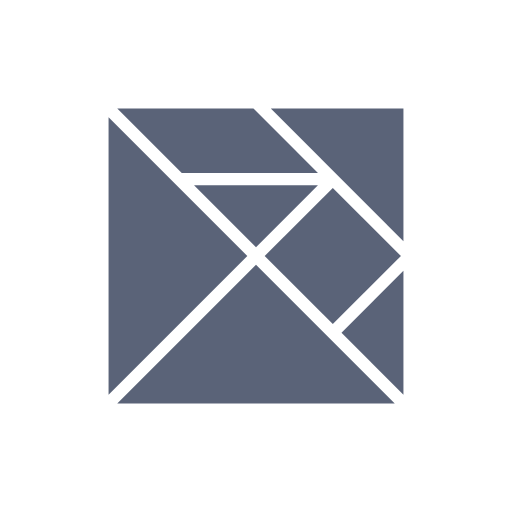
t = 0.00 s
t = 1.00 s: frame unchanged from t = 0.00 s, image omitted
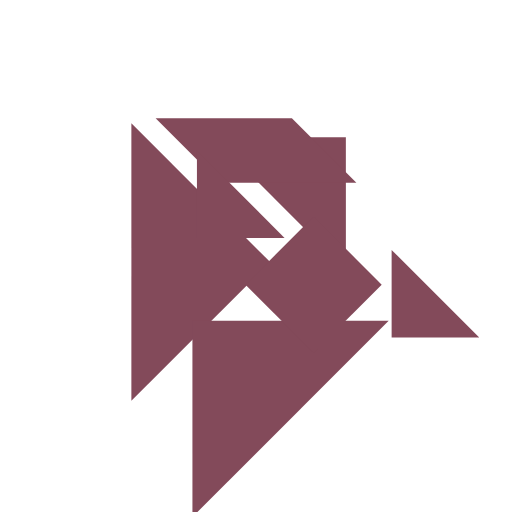
t = 1.25 s
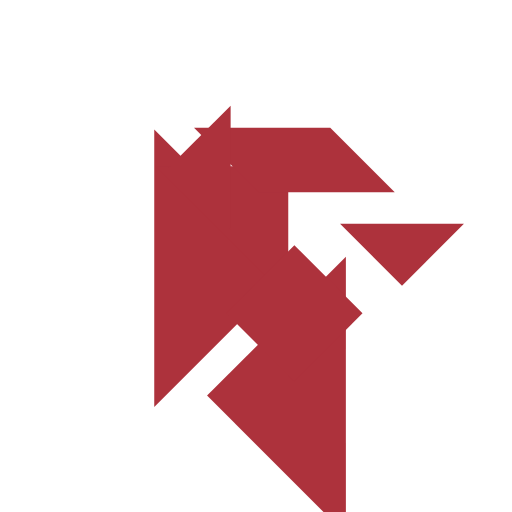
t = 1.50 s
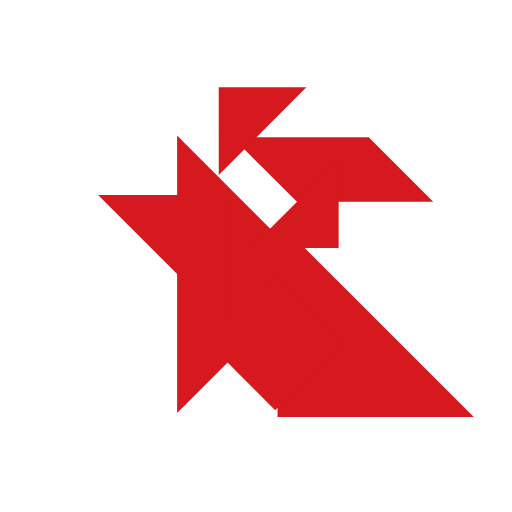
t = 1.75 s
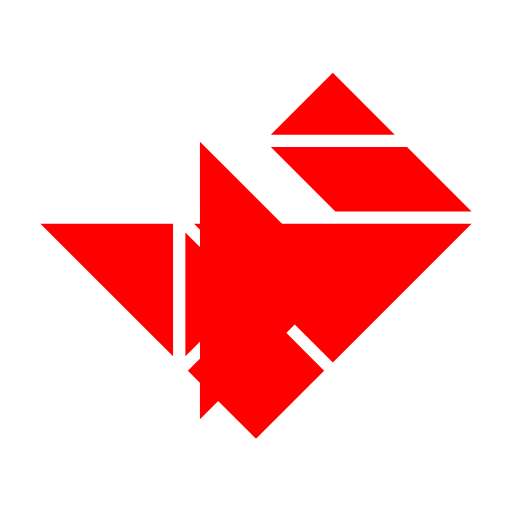
t = 2.00 s

The animated SVG that drew these frames (rendered in a browser with its animation timeline set to each time). Animation: 12 SMIL elements (animate=1,animateTransform=11); one cycle of 2.00 s.

<svg xmlns="http://www.w3.org/2000/svg" viewBox="0 0 500 500" fill="#5a6378">
  <polygon points="106 114.484 106 385.516 241.516 250">
    <animateTransform keyPoints="1;0" keyTimes="0;1" calcMode="linear" attributeName="transform" fill="freeze" type="rotate" begin="1s" from="0 151.172 250" to="-90 151.172 250" dur="1s"/>
    <animateTransform attributeName="transform" fill="freeze" type="translate" begin="1s" from="0 0" to="89.272 23.828" dur="1s" additive="sum"/>
  </polygon>
  <polygon points="264.484 106 394 235.516 394 106">
    <animateTransform attributeName="transform" fill="freeze" type="translate" begin="1s" to="-225 112.5" dur="1s"/>
  </polygon>
  <polygon points="250 258.484 114.484 394 385.516 394">
    <animateTransform attributeName="transform" fill="freeze" type="rotate" begin="1s" from="0 250 348.828" to="-180 250 348.828" dur="1s"/>
    <animateTransform attributeName="transform" fill="freeze" type="translate" begin="1s" from="0 0" to="-75 85.156" dur="1s" additive="sum"/>
  </polygon>
  <polygon points="114.484 106 177.484 169 310.516 169 247.516 106">
    <animateTransform attributeName="transform" fill="freeze" type="translate" begin="1s" to="150 37.5" dur="1s"/>
  </polygon>
  <polygon points="325 183.484 258.484 250 325 316.516 391.516 250">
    <animateTransform attributeName="transform" fill="freeze" type="translate" begin="1s" to="-75 112" dur="1s"/>
  </polygon>
  <polygon points="189.484 181 250 241.516 310.516 181">
    <animateTransform attributeName="transform" fill="freeze" type="rotate" begin="1s" from="0 250 201.172" to="180 250 201.172" dur="1s"/>
    <animateTransform attributeName="transform" fill="freeze" type="translate" begin="1s" from="0 0" to="-75 89.844" dur="1s" additive="sum"/>
  </polygon>
  <polygon points="394 264.484 333.484 325 394 385.516">
    <animateTransform attributeName="transform" fill="freeze" type="rotate" begin="1s" from="0 373.828 325" to="-180 373.828 325" dur="1s"/>
    <animateTransform attributeName="transform" fill="freeze" type="translate" begin="1s" from="0 0" to="172.656 37.5" dur="1s" additive="sum"/>
  </polygon>
  <animate attributeName="fill" to="#ff0000" fill="freeze" begin="1s" dur="1s"/>
</svg>
